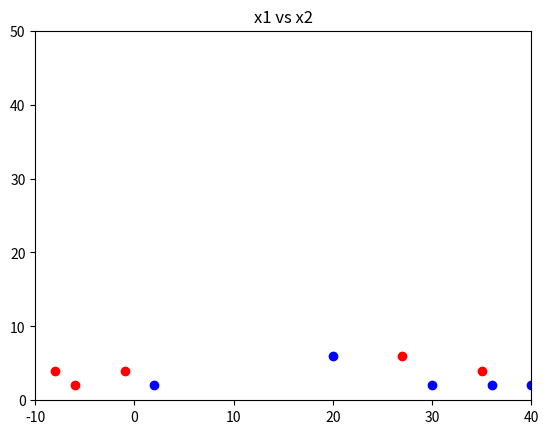

Write Python code to recreate this figure.
import sys
import numpy as np
import matplotlib.pyplot as plt
#Data
data=np.array([[27,-6,2,36,-8,40,35,30,20,-1],
              [6,2,2,2,4,2,4,2,6,4],
              [0,0,1,1,0,1,0,1,1,0],
              [1,2,3,4,5,6,7,8,9,10]])
euclidean_dist=sys.maxsize
data=np.transpose(data)
###############################################################
# Wrote a function to find K neighbours
###############################################################
def findNeighbours(ID, no_of_neighbours, test_data):
    global euclidean_dist
    x_coor=data[ID,0]
    y_coor=data[ID,1]
    arr=[]
    duplicate=np.copy(test_data)
    i=0
    pos=0
    id=0
    while i<len(duplicate):
        j=0
        euclidean_dist=sys.maxsize
        test=[]
        while j<len(duplicate):
            x=(x_coor-duplicate[j,0])**2
            y=(y_coor-duplicate[j, 1])**2
            e_dist=(x+y)**0.5
            test.append(e_dist)
            if e_dist < euclidean_dist:
                euclidean_dist=e_dist
                id=duplicate[j,3]
                pos=j
            j+=1
        arr.append(id)  # List of nearest neighbours
        duplicate[pos,0]=10000
        duplicate[pos,1]=10000
        i+=1
        if len(arr)==no_of_neighbours+1:
            break
    return arr


#a
print("Points nearest to the given point")
point_5 = findNeighbours(4,3,data)  # since ID starts from 1, but indexes from 0
point_10 = findNeighbours(9,3,data)  # since ID starts from 1, but indexes from 0
point_5=point_5[1:]
point_10=point_10[1:]
print(point_5)
print(point_10)

#b-
error=[]

out1x=[]
out2x=[]
out1y=[]
out2y=[]
for i in range(len(data)):
    if data[i, 2] == 1:
        out1x.append(data[i,0])
        out1y.append(data[i, 1])
    else:
        out2x.append(data[i, 0])
        out2y.append(data[i, 1])
    print(out1x)
print(out1x)
plt.scatter(out1x,out1y,c='b')
plt.scatter(out2x,out2y,c='r')
plt.xlim(-10,40)
plt.ylim(0,50)
plt.title("x1 vs x2")
plt.show()
for i in range(len(data)):
    id=findNeighbours(i,1,np.concatenate((data[0:i],data[i+1:]),axis=0))
    id=id[0]
    print(id)
    if data[i,2]!=data[id-1,2]:
        error.append(1)
    else: error.append(0)
print("Error array")
print(error)
error_rate=sum(error)/len(error)
print("Error rate",error_rate)


#c
folds=5
mse_sum=0
for i in range(0,folds):
    test=[]
    # Point 1= (4+i)%5
    # Point 2= 5+(4+i)%5
    duplicate=np.delete(data,(4+i)%5,0)
    duplicate = np.delete(duplicate, 4+(4 + i) % 5, 0)
    NN3_1=findNeighbours((4+i)%5,3,duplicate)
    NN3_2=findNeighbours(4+(4+i)%5,3,data)
    print("Test data tuple1 ID: ",1+ (4 + i) % 5)
    print("3NN:", NN3_1[:3])
    print("Test data tuple1 ID: ", 6 + (4 + i) % 5)
    print("3NN:", NN3_2[:3])
    sum_classes=0
    fold_sum=0
    for k in range(3):
        sum_classes+=data[NN3_2[k]-1,2]
    if sum_classes>=2 and data[(4+i)%5,2]!=1:
        fold_sum+=1
    elif sum_classes<2 and data[(4+i)%5,2]==1:
        fold_sum+=1
    print(fold_sum)
    mse_sum+=fold_sum/2 #Misclassification error in 1 fold
mse_average=mse_sum/folds
print(mse_average)

#d
# 5-fold cross validation with 3NN gave much lesser error than LOOCV with 1-NN
# This is because 3-NN considers classes of three nearest neighbours and takes majority of the class
# But in 1-NN the nearest neighbour could be another class datapoint which is very near to the test data point
# 3-NN considers the vicinity of the test point, hence reducing the probability of an outlier influencing the class label
